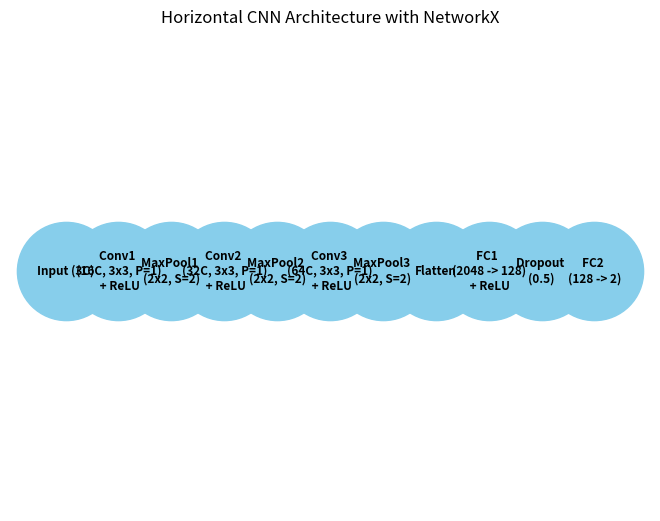

Write Python code to recreate this figure.
import matplotlib.pyplot as plt
import networkx as nx

def draw_cnn_horizontal():
    # Create a directed graph
    G = nx.DiGraph()

    # Nodes represent layers in the CNN
    layers = [
        "Input (3C)",
        "Conv1 \n(16C, 3x3, P=1)\n + ReLU",
        "MaxPool1 \n(2x2, S=2)",
        "Conv2 \n(32C, 3x3, P=1)\n + ReLU",
        "MaxPool2 \n(2x2, S=2)",
        "Conv3 \n(64C, 3x3, P=1)\n + ReLU",
        "MaxPool3 \n(2x2, S=2)",
        "Flatten",
        "FC1 \n(2048 -> 128)\n + ReLU",
        "Dropout \n(0.5)",
        "FC2 \n(128 -> 2)"
    ]

    # Add nodes with the layer descriptions
    for i, layer in enumerate(layers):
        G.add_node(layer, pos=(i, 0))

    # Connect nodes
    for i in range(len(layers) - 1):
        G.add_edge(layers[i], layers[i + 1])

    # Draw the graph
    pos = nx.get_node_attributes(G, 'pos')
    nx.draw(G, pos, with_labels=True, arrows=True, node_size=5000, node_color='skyblue', font_size=8.5, font_weight='bold', horizontalalignment='center')
    plt.title('Horizontal CNN Architecture with NetworkX')
    plt.show()

# Execute the function to draw the CNN architecture horizontally
draw_cnn_horizontal()
